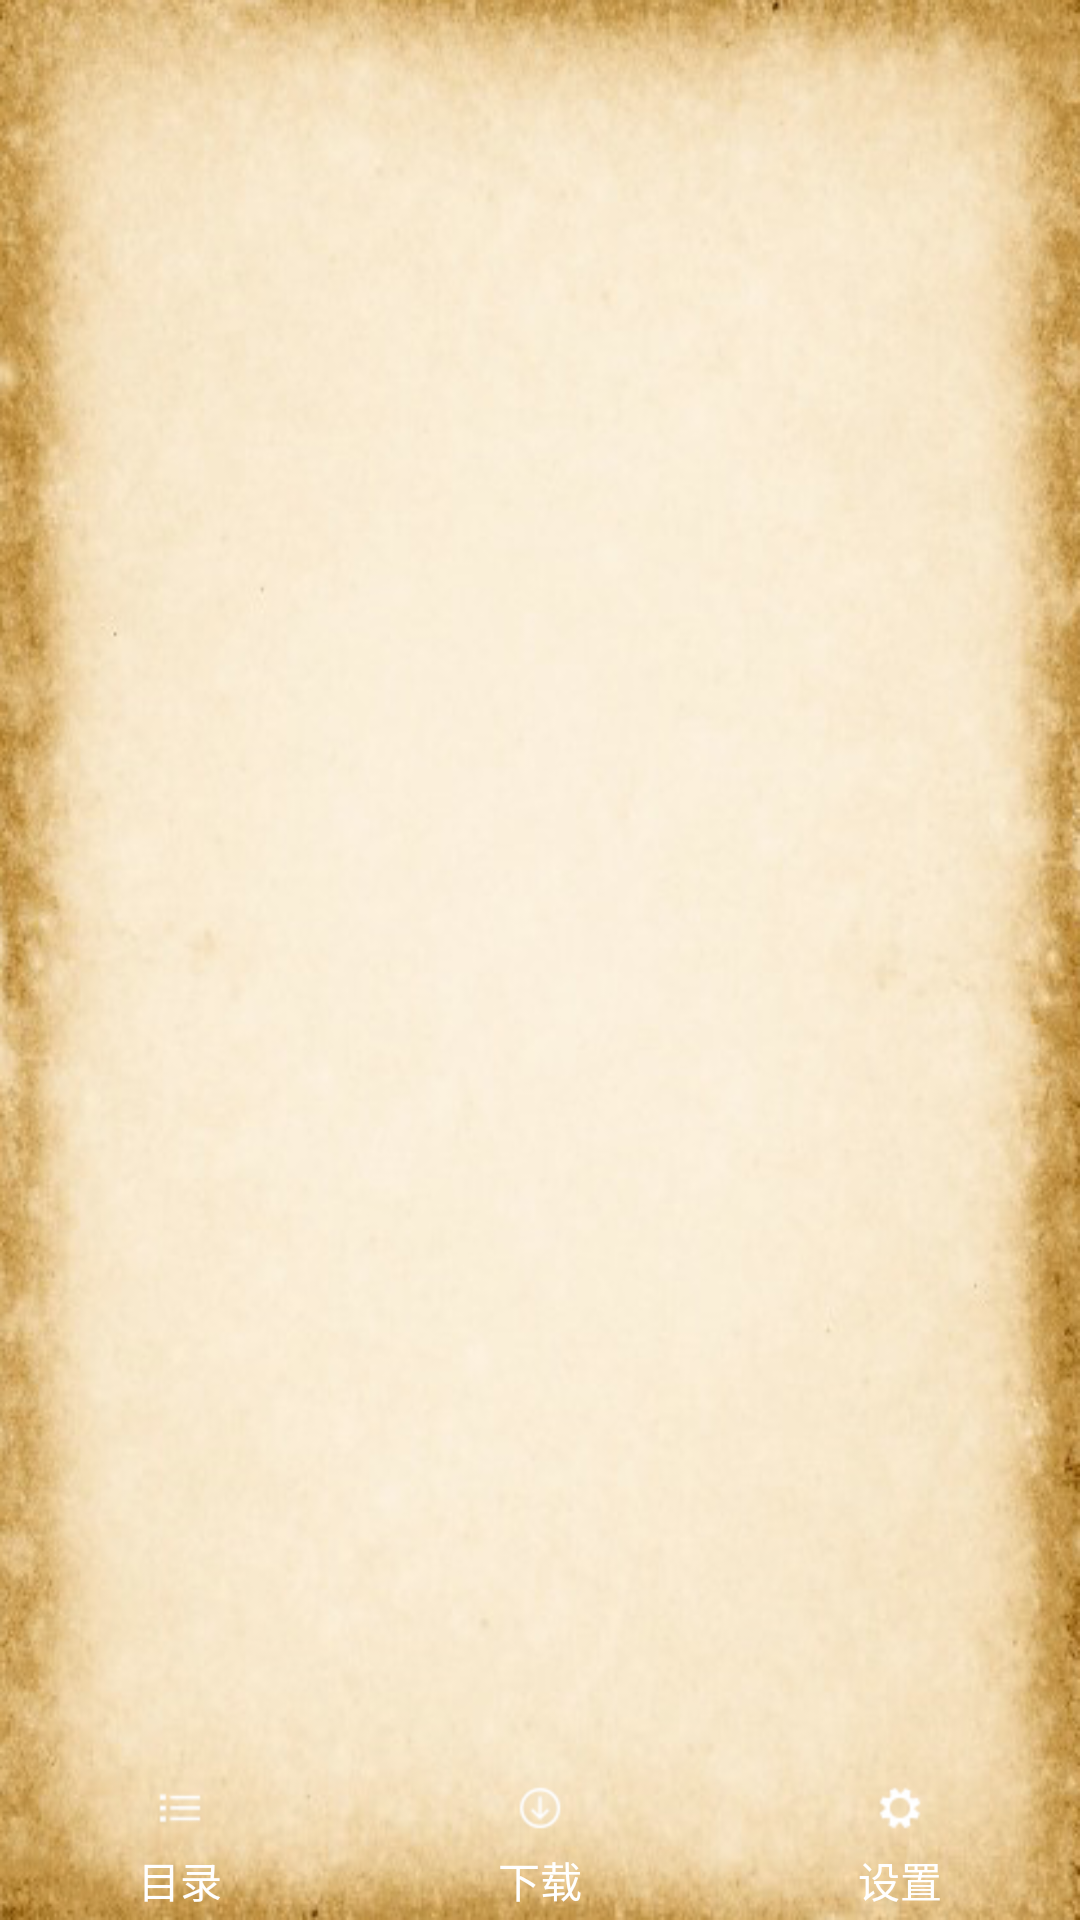

Here is an Android app screen rendered from its layout file. Give the layout XML and the strings, colors and styles it references.
<!-- AndroidManifest.xml: activity theme AppTheme.NoActionBar -->
<!-- res/layout/activity_chapter_info.xml -->
<?xml version="1.0" encoding="utf-8"?>
<android.support.design.widget.CoordinatorLayout xmlns:android="http://schemas.android.com/apk/res/android"
                                                 xmlns:app="http://schemas.android.com/apk/res-auto"
                                                 xmlns:tools="http://schemas.android.com/tools"
                                                 android:layout_width="match_parent"
                                                 android:layout_height="match_parent"
                                                 android:fitsSystemWindows="true" android:background="@drawable/ic_bg"
                                                 tools:context="com.example.novelapp.ChapterInfoActivity"
    >
    <android.support.design.widget.AppBarLayout
    android:layout_width="match_parent"
    android:layout_height="wrap_content"  android:background="@android:color/transparent"
    android:theme="@style/AppTheme.AppBarOverlay">

    <android.support.v7.widget.Toolbar
        android:id="@+id/toolbar" android:visibility="gone"
        android:layout_width="match_parent"
        android:layout_height="?attr/actionBarSize"
        android:background="@color/colorBlackC1"
        app:popupTheme="@style/AppTheme.PopupOverlay"/>

</android.support.design.widget.AppBarLayout>
    <FrameLayout
        android:layout_width="match_parent"
        android:layout_height="match_parent" android:orientation="vertical">
                     <LinearLayout android:orientation="vertical" android:paddingLeft="@dimen/activity_horizontal_margin"
                                   android:paddingRight="@dimen/activity_horizontal_margin"
                         android:layout_width="match_parent"
                         android:layout_height="match_parent">
                                              <TextView android:textSize="10dp"  android:layout_margin="10dp"
                                                      android:layout_width="match_parent" android:id="@+id/novel_title"
                                                      android:layout_height="wrap_content"/>
                                             <ScrollView
                                                        android:layout_width="match_parent"
                                                        android:layout_height="match_parent" android:id="@+id/novel_scrollView"
                                                        android:scrollbars="none"
                                                          android:layout_weight="1.0"
                                            >
                                                        <TextView android:id="@+id/chapter_content"
                                                                  android:lineSpacingExtra="9dp"
                                                            android:layout_width="match_parent"
                                                            android:layout_height="wrap_content"/>

                                        </ScrollView>
                     </LinearLayout>

   <TableLayout    android:layout_gravity="bottom" android:id="@+id/chapter_footer"
                    android:layout_width="match_parent"
                    android:layout_height="wrap_content"
                    android:stretchColumns="1,2,3" >
        <TableRow>
            <Button   android:layout_column="1" android:id="@+id/btn_menu" android:drawableTop="@mipmap/menu"
                      android:text="目录" android:background="@color/colorBlackC1"  android:textColor="@color/colorWhite"
                    />
            <Button   android:layout_column="1" android:drawableTop="@mipmap/down"
                      android:text="下载" android:background="@color/colorBlackC1"  android:textColor="@color/colorWhite"
                     />
            <Button android:id="@+id/btn_add" android:layout_column="1" android:drawableTop="@mipmap/setting"
                    android:text="设置" android:background="@color/colorBlackC1"  android:textColor="@color/colorWhite"
                   />
        </TableRow>

    </TableLayout>

</FrameLayout>
</android.support.design.widget.CoordinatorLayout >
<!-- resources referenced by this layout -->
<resources>
  <color name="colorWhite">   #FFFFFF</color>
  <dimen name="activity_horizontal_margin">16dp</dimen>
  <!-- drawable ic_bg: png bitmap (drawable, 235269 bytes) -->
  <!-- mipmap down: png bitmap (mipmap-hdpi, 4217 bytes) -->
  <!-- mipmap menu: png bitmap (mipmap-hdpi, 4217 bytes) -->
  <!-- mipmap setting: png bitmap (mipmap-hdpi, 4217 bytes) -->
  <style name="AppTheme.AppBarOverlay" parent="ThemeOverlay.AppCompat.Dark.ActionBar" />
  <style name="AppTheme.PopupOverlay" parent="ThemeOverlay.AppCompat.Light" />
  <style name="AppTheme.NoActionBar">
          <item name="windowActionBar">false</item>
          <item name="windowNoTitle">true</item>
      </style>
</resources>
